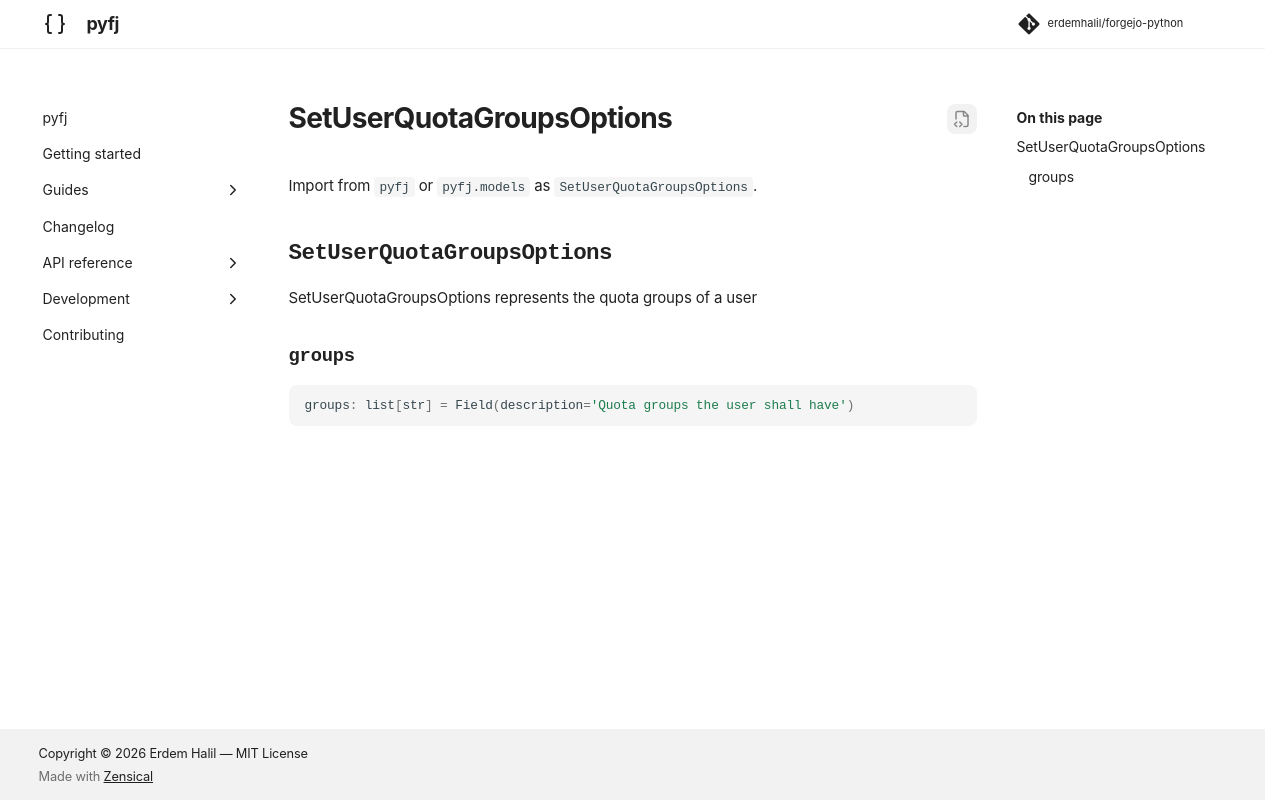

repository: erdemhalil/forgejo-python · page: 0.1/reference/models/set_user_quota_groups_options/index.html · generator: mkdocs

---
title: "SetUserQuotaGroupsOptions"
description: "SetUserQuotaGroupsOptions represents the quota groups of a user"
---

# SetUserQuotaGroupsOptions

Import from `pyfj` or `pyfj.models` as `SetUserQuotaGroupsOptions`.

::: pyfj._generated.models.set_user_quota_groups_options.SetUserQuotaGroupsOptions
